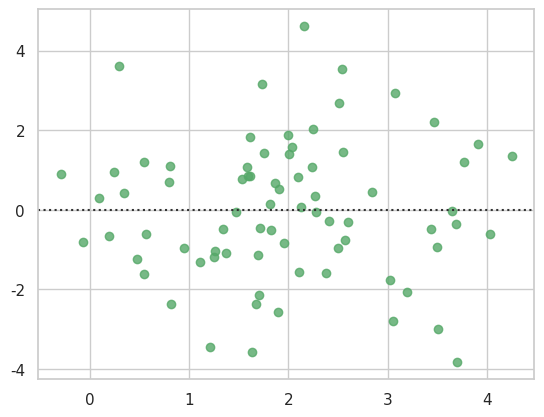

This chart was generated by the following Python code: (Note: this script raises an exception after producing the figure.)
import numpy as np
import seaborn as sns
import matplotlib.pyplot as plt
# 比較好的教學 https://zhuanlan.zhihu.com/p/27816821

# 作業目標(1)：
# 繪製模型殘差 圖型


#設定圖形樣式 - whitegrid
# sns.set_style('whitegrid')
sns.set(style='whitegrid')

# 利用 NUMPY 去建立資料集 
rs = np.random.RandomState(7)
x = rs.normal(2, 1, 75)
y = 2 + 1.5 * x + rs.normal(0, 2, 75) 
# 畫圖
sns.residplot(x=x, y=y, lowess=True, color="g")

# 作業目標(2)：

# 使用 distplot()使用簡單的規則來正確猜測預設情況下正確的數位,但嘗試更多或更少的 bin 可能會顯示資料中的其他特徵：
# 有無kde對圖形分布的影響
# bin: 指的是特徵值, 

# 使用sns.distplot()
sns.displot()
###
plt.show()